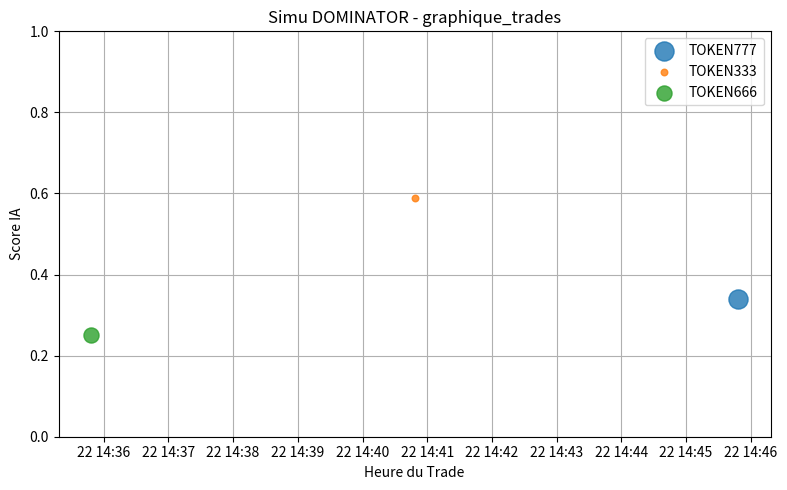

The script that saved this image: (Note: this script raises an exception after producing the figure.)
# DOMINATOR_V3_REPLIT/generate_graph_test.py

import matplotlib.pyplot as plt
import datetime
import random
import os

# Génère des données fictives de trades
def simulate_graph():
    tokens = ["TOKEN777", "TOKEN333", "TOKEN666"]
    times = [datetime.datetime.now() - datetime.timedelta(minutes=i*5) for i in range(len(tokens))]
    scores = [round(random.uniform(0.2, 0.8), 2) for _ in tokens]
    amounts = [round(random.uniform(0.01, 0.2), 4) for _ in tokens]

    plt.figure(figsize=(8, 5))
    for i in range(len(tokens)):
        plt.scatter(times[i], scores[i], s=amounts[i] * 1000, alpha=0.8, label=f"{tokens[i]}")

    plt.xlabel("Heure du Trade")
    plt.ylabel("Score IA")
    plt.title("Simu DOMINATOR - graphique_trades")
    plt.ylim(0, 1)
    plt.grid(True)
    plt.legend()
    plt.tight_layout()

    path = "DOMINATOR_V3_REPLIT/graphique_trades.png"
    plt.savefig(path)
    plt.close()
    print(f"✅ Graphique généré ici : {path}")

simulate_graph()
